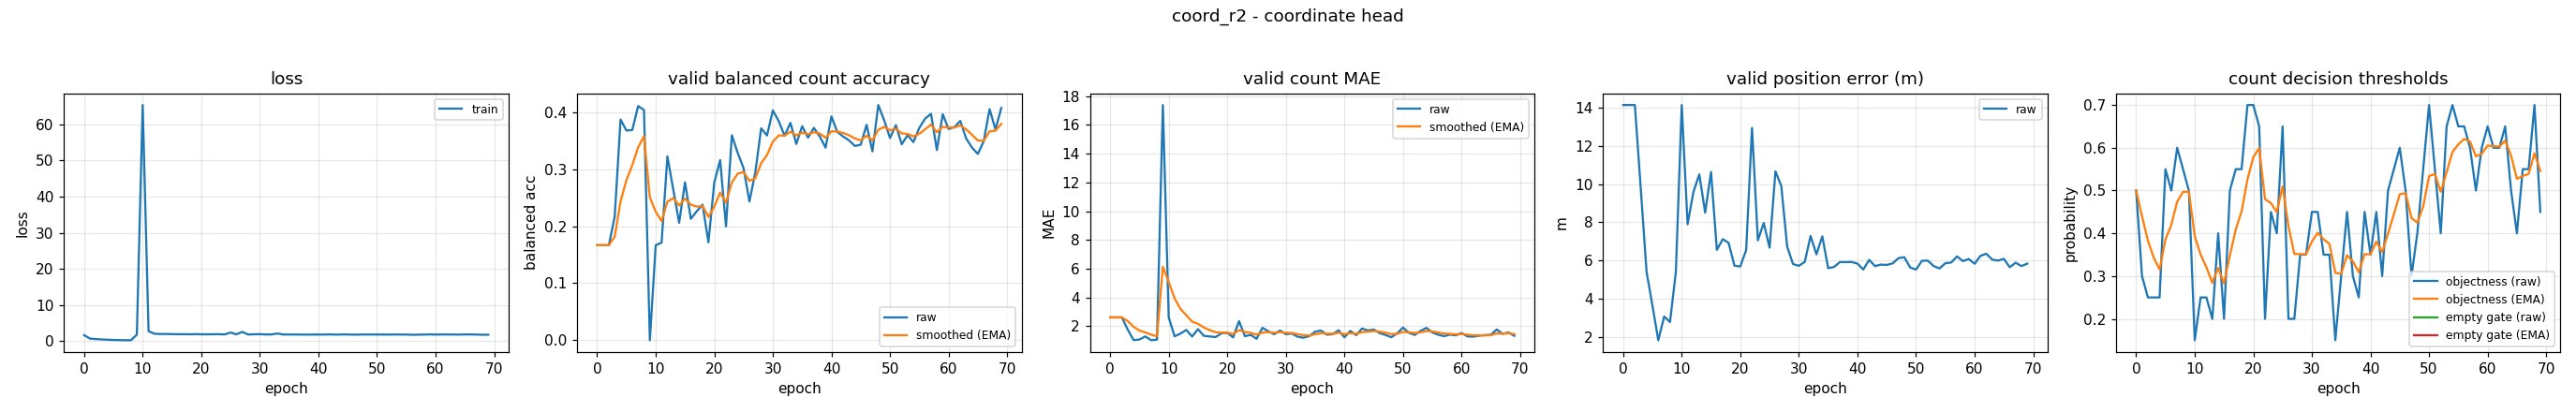

The data file committed next to this chart (first rows):
epoch, train_loss, valid_bal, valid_bal_smoothed, valid_mae, valid_mae_smoothed, valid_error_m, valid_threshold, valid_threshold_smoothed, valid_empty_threshold, valid_empty_threshold_smoothed
0, 1.678, 0.1667, 0.1667, 2.617, 2.617, 14.14, 0.5, 0.5, nan, nan
1, 0.7166, 0.1667, 0.1667, 2.617, 2.617, 14.14, 0.3, 0.44, nan, nan
2, 0.5882, 0.1667, 0.1667, 2.617, 2.617, 14.14, 0.25, 0.383, nan, nan
3, 0.4874, 0.2167, 0.1817, 1.769, 2.362, 9.797, 0.25, 0.3431, nan, nan
4, 0.4185, 0.3871, 0.2433, 1.037, 1.965, 5.401, 0.25, 0.3152, nan, nan
5, 0.3457, 0.3678, 0.2807, 1.077, 1.699, 3.646, 0.55, 0.3856, nan, nan
6, 0.3037, 0.3686, 0.3071, 1.29, 1.576, 1.832, 0.5, 0.4199, nan, nan
7, 0.2759, 0.4107, 0.3381, 1.029, 1.412, 3.072, 0.6, 0.474, nan, nan
8, 0.2705, 0.4037, 0.3578, 1.066, 1.308, 2.786, 0.55, 0.4968, nan, nan
9, 1.81, 0.0, 0.2505, 17.38, 6.131, 5.415, 0.5, 0.4977, nan, nan
10, 65.37, 0.1667, 0.2253, 2.617, 5.077, 14.14, 0.15, 0.3934, nan, nan
11, 2.772, 0.1711, 0.209, 1.301, 3.944, 7.9, 0.25, 0.3504, nan, nan
12, 2.061, 0.3223, 0.243, 1.489, 3.207, 9.59, 0.25, 0.3203, nan, nan
13, 1.989, 0.2642, 0.2494, 1.745, 2.769, 10.51, 0.2, 0.2842, nan, nan
14, 2.001, 0.2059, 0.2363, 1.285, 2.323, 8.51, 0.4, 0.3189, nan, nan
15, 1.955, 0.2769, 0.2485, 1.798, 2.166, 10.64, 0.2, 0.2833, nan, nan
16, 1.926, 0.2129, 0.2378, 1.335, 1.917, 6.562, 0.5, 0.3483, nan, nan
17, 1.948, 0.2261, 0.2343, 1.29, 1.729, 7.12, 0.55, 0.4088, nan, nan
18, 1.908, 0.2378, 0.2353, 1.247, 1.584, 6.928, 0.55, 0.4512, nan, nan
19, 1.952, 0.1716, 0.2162, 1.511, 1.562, 5.733, 0.7, 0.5258, nan, nan
20, 1.912, 0.2768, 0.2344, 1.545, 1.557, 5.688, 0.7, 0.5781, nan, nan
21, 1.9, 0.3158, 0.2588, 1.226, 1.458, 6.557, 0.65, 0.5996, nan, nan
22, 1.918, 0.1996, 0.241, 2.356, 1.727, 12.94, 0.2, 0.4798, nan, nan
23, 1.937, 0.3594, 0.2765, 1.311, 1.602, 7.061, 0.45, 0.4708, nan, nan
24, 1.869, 0.3286, 0.2922, 1.404, 1.543, 7.967, 0.4, 0.4496, nan, nan
25, 2.386, 0.3016, 0.295, 1.13, 1.419, 6.677, 0.65, 0.5097, nan, nan
26, 1.9, 0.2434, 0.2795, 1.888, 1.56, 10.67, 0.2, 0.4168, nan, nan
27, 2.577, 0.2939, 0.2838, 1.652, 1.587, 9.901, 0.2, 0.3518, nan, nan
28, 1.851, 0.3718, 0.3102, 1.444, 1.544, 6.731, 0.35, 0.3512, nan, nan
29, 1.914, 0.359, 0.3248, 1.705, 1.593, 5.818, 0.35, 0.3509, nan, nan
30, 1.947, 0.403, 0.3483, 1.444, 1.548, 5.726, 0.45, 0.3806, nan, nan
31, 1.855, 0.3843, 0.3591, 1.5, 1.534, 5.928, 0.45, 0.4014, nan, nan
32, 1.87, 0.3586, 0.359, 1.271, 1.455, 7.286, 0.35, 0.386, nan, nan
33, 2.129, 0.3812, 0.3656, 1.205, 1.38, 6.324, 0.35, 0.3752, nan, nan
34, 1.848, 0.3442, 0.3592, 1.314, 1.36, 7.271, 0.15, 0.3076, nan, nan
35, 1.854, 0.3754, 0.3641, 1.625, 1.44, 5.602, 0.3, 0.3053, nan, nan
36, 1.85, 0.3553, 0.3614, 1.702, 1.518, 5.664, 0.45, 0.3487, nan, nan
37, 1.828, 0.3724, 0.3647, 1.412, 1.486, 5.922, 0.3, 0.3341, nan, nan
38, 1.814, 0.3576, 0.3626, 1.449, 1.475, 5.919, 0.25, 0.3089, nan, nan
39, 1.835, 0.3378, 0.3551, 1.721, 1.549, 5.925, 0.45, 0.3512, nan, nan
40, 1.841, 0.3925, 0.3664, 1.229, 1.453, 5.841, 0.35, 0.3509, nan, nan
41, 1.841, 0.3654, 0.3661, 1.678, 1.52, 5.532, 0.45, 0.3806, nan, nan
42, 1.881, 0.3572, 0.3634, 1.383, 1.479, 6.037, 0.3, 0.3564, nan, nan
43, 1.821, 0.3505, 0.3595, 1.84, 1.588, 5.712, 0.5, 0.3995, nan, nan
44, 1.862, 0.3407, 0.3539, 1.705, 1.623, 5.789, 0.55, 0.4446, nan, nan
45, 1.864, 0.3429, 0.3506, 1.774, 1.668, 5.772, 0.6, 0.4913, nan, nan
46, 1.806, 0.3779, 0.3588, 1.527, 1.626, 5.851, 0.5, 0.4939, nan, nan
47, 1.831, 0.3313, 0.3505, 1.396, 1.557, 6.13, 0.3, 0.4357, nan, nan
48, 1.857, 0.4125, 0.3691, 1.239, 1.462, 6.175, 0.4, 0.425, nan, nan
49, 1.852, 0.3859, 0.3742, 1.508, 1.476, 5.639, 0.55, 0.4625, nan, nan
50, 1.84, 0.3546, 0.3683, 1.907, 1.605, 5.528, 0.7, 0.5337, nan, nan
51, 1.856, 0.3772, 0.371, 1.545, 1.587, 5.986, 0.55, 0.5386, nan, nan
52, 1.82, 0.3437, 0.3628, 1.396, 1.53, 5.998, 0.4, 0.497, nan, nan
53, 1.863, 0.3596, 0.3618, 1.684, 1.576, 5.717, 0.65, 0.5429, nan, nan
54, 1.83, 0.3475, 0.3575, 1.886, 1.669, 5.588, 0.7, 0.59, nan, nan
55, 1.851, 0.3723, 0.362, 1.572, 1.64, 5.861, 0.65, 0.608, nan, nan
56, 1.774, 0.3887, 0.37, 1.412, 1.571, 5.899, 0.65, 0.6206, nan, nan
57, 1.808, 0.397, 0.3781, 1.311, 1.493, 6.217, 0.6, 0.6144, nan, nan
58, 1.832, 0.3336, 0.3648, 1.42, 1.471, 5.973, 0.5, 0.5801, nan, nan
59, 1.874, 0.3964, 0.3743, 1.37, 1.441, 6.081, 0.6, 0.5861, nan, nan
... 10 more rows
